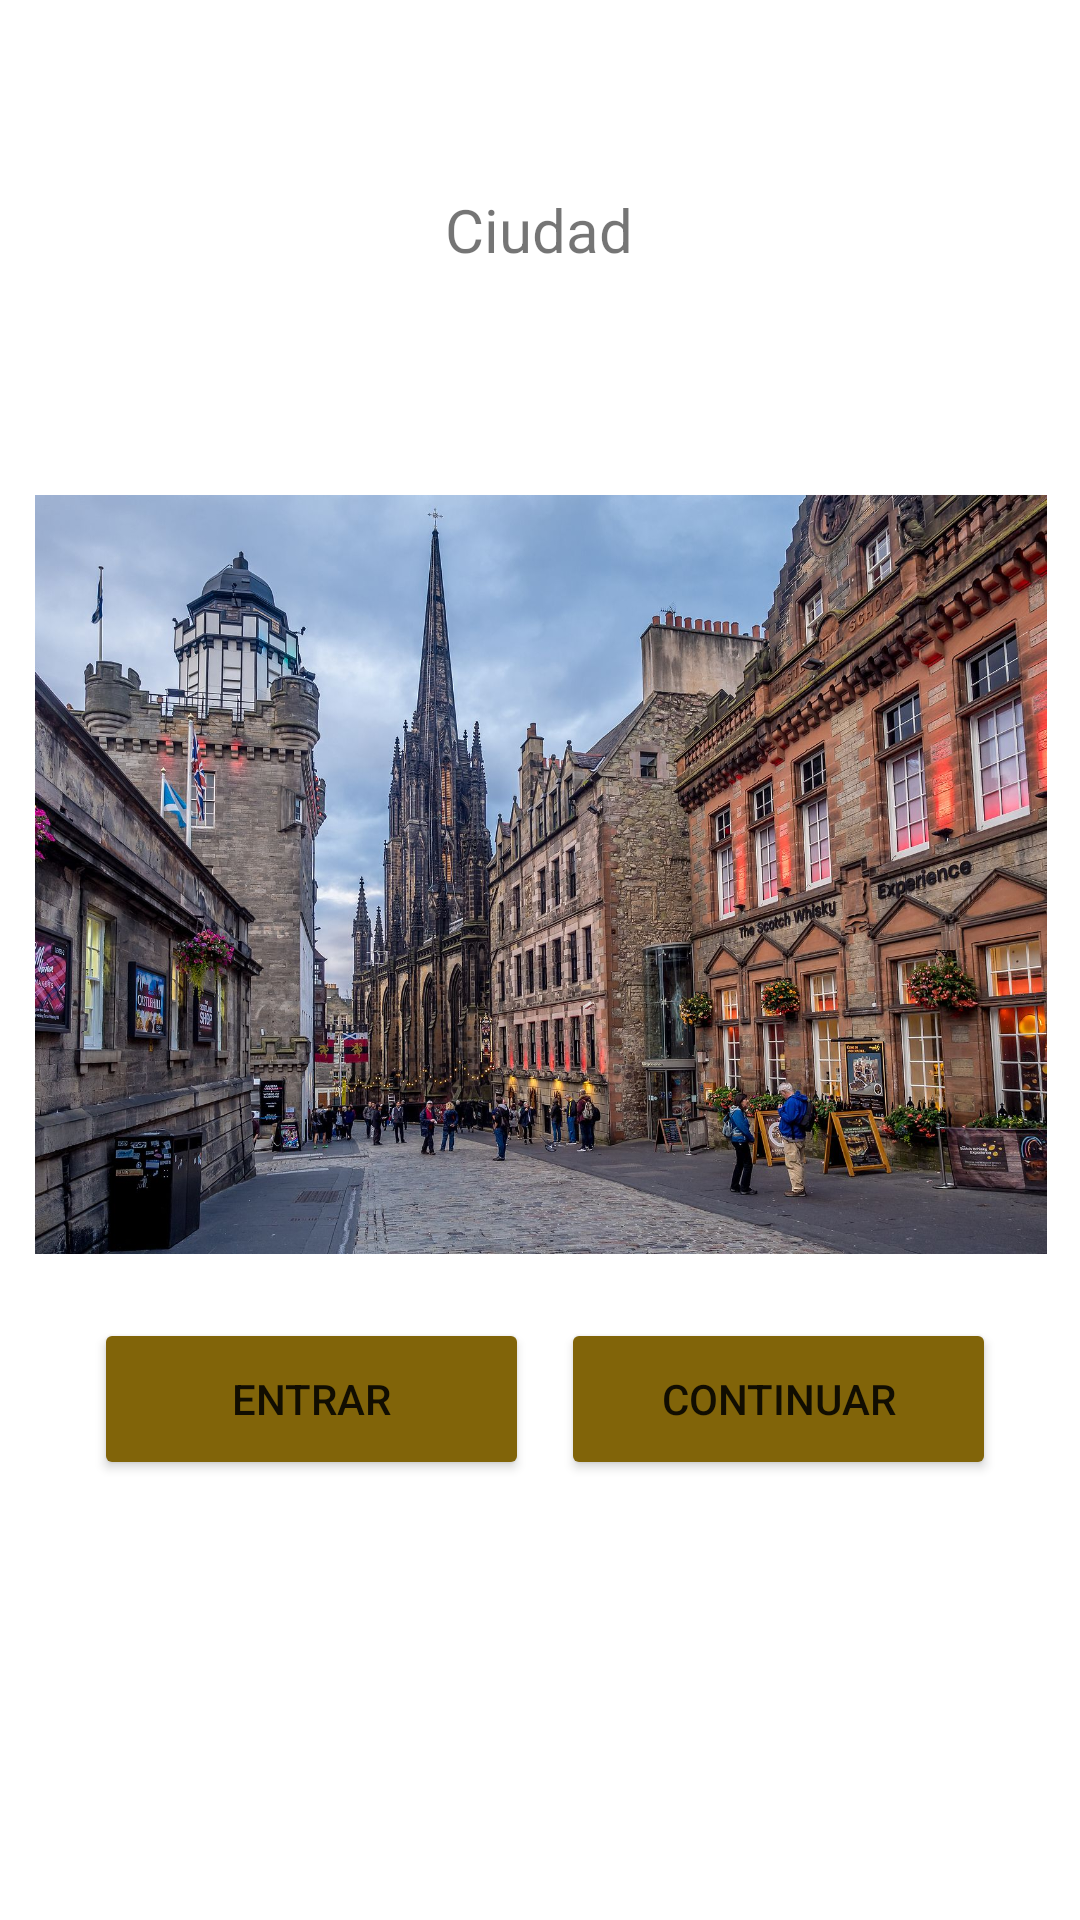

Here is an Android app screen rendered from its layout file. Give the layout XML and the strings, colors and styles it references.
<!-- AndroidManifest.xml: application theme Theme.Ejercicio10Aleatorizadoreventos -->
<!-- res/layout/activity_pantalla_ciudad.xml -->
<?xml version="1.0" encoding="utf-8"?>
<androidx.constraintlayout.widget.ConstraintLayout xmlns:android="http://schemas.android.com/apk/res/android"
    xmlns:app="http://schemas.android.com/apk/res-auto"
    xmlns:tools="http://schemas.android.com/tools"
    android:layout_width="match_parent"
    android:layout_height="match_parent"
    tools:context=".pantallaCiudad">

    <LinearLayout
        android:id="@+id/layout"
        android:layout_width="133dp"
        android:layout_height="46dp"
        android:gravity="center"
        app:layout_constraintBottom_toTopOf="@+id/textView2"
        app:layout_constraintEnd_toEndOf="parent"
        app:layout_constraintStart_toStartOf="parent"
        app:layout_constraintTop_toTopOf="parent">

        <ImageButton
            android:id="@+id/btnplay"
            android:layout_width="25dp"
            android:layout_height="22dp"
            android:background="@drawable/play" />

        <ImageButton
            android:id="@+id/btnpausa"
            android:layout_width="29dp"
            android:layout_height="23dp"
            android:background="@drawable/pausa" />
    </LinearLayout>

    <ImageView
        android:id="@+id/imageView2"
        android:layout_width="357dp"
        android:layout_height="253dp"
        android:layout_marginTop="64dp"
        app:layout_constraintEnd_toEndOf="parent"
        app:layout_constraintStart_toStartOf="parent"
        app:layout_constraintTop_toBottomOf="@+id/textView2"
        app:srcCompat="@drawable/ciudad" />

    <Button
        android:id="@+id/botonContinuar"
        android:layout_width="145dp"
        android:layout_height="54dp"
        android:layout_marginEnd="28dp"
        android:layout_marginBottom="140dp"
        android:backgroundTint="#816409"
        android:text="Continuar"
        app:layout_constraintBottom_toBottomOf="parent"
        app:layout_constraintEnd_toEndOf="parent"
        app:layout_constraintTop_toBottomOf="@+id/imageView2"
        app:layout_constraintVertical_bias="0.765" />

    <Button
        android:id="@+id/botonEntrar"
        android:layout_width="145dp"
        android:layout_height="54dp"
        android:layout_marginStart="28dp"
        android:layout_marginBottom="140dp"
        android:backgroundTint="#816409"
        android:text="Entrar"
        app:layout_constraintBottom_toBottomOf="parent"
        app:layout_constraintEnd_toStartOf="@+id/botonContinuar"
        app:layout_constraintHorizontal_bias="0.235"
        app:layout_constraintStart_toStartOf="parent"
        app:layout_constraintTop_toBottomOf="@+id/imageView2"
        app:layout_constraintVertical_bias="0.765" />

    <TextView
        android:id="@+id/textView2"
        android:layout_width="148dp"
        android:layout_height="49dp"
        android:layout_marginTop="52dp"
        android:gravity="center"
        android:text="Ciudad"
        android:textSize="20sp"
        app:layout_constraintEnd_toEndOf="parent"
        app:layout_constraintHorizontal_bias="0.498"
        app:layout_constraintStart_toStartOf="parent"
        app:layout_constraintTop_toTopOf="parent" />
</androidx.constraintlayout.widget.ConstraintLayout>
<!-- resources referenced by this layout -->
<resources>
  <!-- drawable ciudad: jpg bitmap (drawable, 484981 bytes) -->
  <style name="Theme.Ejercicio10Aleatorizadoreventos" parent="Theme.MaterialComponents.DayNight.DarkActionBar">
          
          <item name="colorPrimary">@color/purple_500</item>
          <item name="colorPrimaryVariant">@color/purple_700</item>
          <item name="colorOnPrimary">@color/white</item>
          
          <item name="colorSecondary">@color/teal_200</item>
          <item name="colorSecondaryVariant">@color/teal_700</item>
          <item name="colorOnSecondary">@color/black</item>
          
          <item name="android:statusBarColor">?attr/colorPrimaryVariant</item>
          
      </style>
  <!-- not gathered from this repository: default colours our renderer supplied (Android Studio template values) -->
  <color name="purple_500">#FF6200EE</color>
  <color name="purple_700">#FF3700B3</color>
  <color name="teal_200">#FF03DAC5</color>
  <color name="teal_700">#FF018786</color>
  <color name="black">#FF000000</color>
  <color name="white">#FFFFFFFF</color>
</resources>
